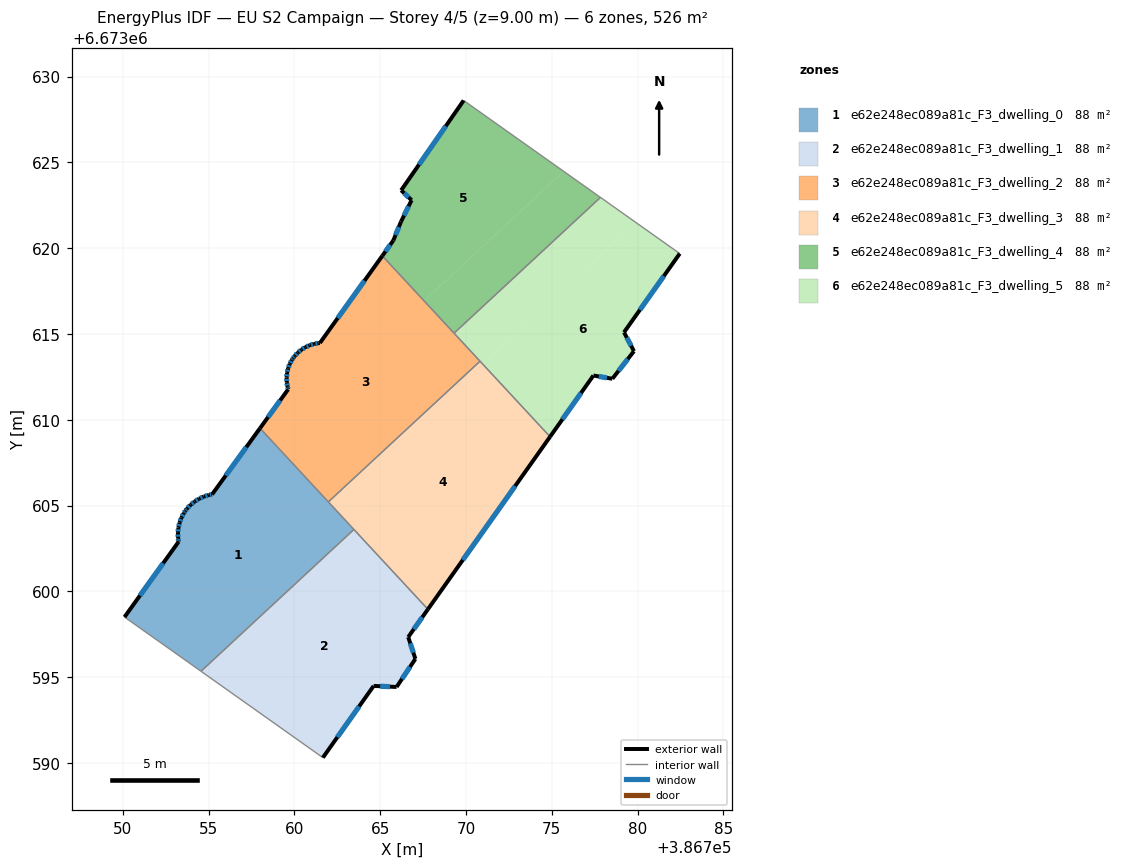
=== STOREY PLAN SPEC (per zone: floor XY polygon, exterior-wall plan segments, windows/doors) ===
zone 1: e62e248ec089a81c_F3_dwelling_0  (87.6 m²)
  floor: (386757.99, 6673609.51) (386763.46, 6673603.61) (386754.55, 6673595.34) (386750.09, 6673598.50) (386753.25, 6673602.89) (386753.22, 6673603.10) (386753.21, 6673603.41) (386753.24, 6673603.71) (386753.30, 6673604.01) (386753.41, 6673604.30) (386753.56, 6673604.57) (386753.64, 6673604.69) (386753.73, 6673604.82) (386753.94, 6673605.04) (386754.18, 6673605.24) (386754.44, 6673605.40) (386754.72, 6673605.53) (386755.01, 6673605.62) (386755.20, 6673605.65)
  exterior wall: (386753.41, 6673604.30) – (386753.30, 6673604.01)  [0.3 m]
    window: (386753.38, 6673604.21) – (386753.34, 6673604.09)  [0.2 m²]
  exterior wall: (386753.56, 6673604.57) – (386753.41, 6673604.30)  [0.3 m]
    window: (386753.52, 6673604.49) – (386753.45, 6673604.37)  [0.2 m²]
  exterior wall: (386753.64, 6673604.69) – (386753.56, 6673604.57)  [0.1 m]
    window: (386753.61, 6673604.65) – (386753.58, 6673604.60)  [0.1 m²]
  exterior wall: (386753.73, 6673604.82) – (386753.64, 6673604.69)  [0.2 m]
    window: (386753.71, 6673604.78) – (386753.66, 6673604.72)  [0.1 m²]
  exterior wall: (386753.94, 6673605.04) – (386753.73, 6673604.82)  [0.3 m]
    window: (386753.88, 6673604.98) – (386753.79, 6673604.88)  [0.2 m²]
  exterior wall: (386754.18, 6673605.24) – (386753.94, 6673605.04)  [0.3 m]
    window: (386754.11, 6673605.18) – (386754.01, 6673605.10)  [0.2 m²]
  exterior wall: (386754.44, 6673605.40) – (386754.18, 6673605.24)  [0.3 m]
    window: (386754.37, 6673605.35) – (386754.25, 6673605.28)  [0.2 m²]
  exterior wall: (386754.72, 6673605.53) – (386754.44, 6673605.40)  [0.3 m]
    window: (386754.64, 6673605.49) – (386754.52, 6673605.43)  [0.2 m²]
  exterior wall: (386755.01, 6673605.62) – (386754.72, 6673605.53)  [0.3 m]
    window: (386754.93, 6673605.59) – (386754.80, 6673605.55)  [0.2 m²]
  exterior wall: (386755.20, 6673605.65) – (386755.01, 6673605.62)  [0.2 m]
    window: (386755.14, 6673605.64) – (386755.07, 6673605.63)  [0.1 m²]
  exterior wall: (386757.99, 6673609.51) – (386755.20, 6673605.65)  [4.8 m]
    window: (386757.19, 6673608.41) – (386756.00, 6673606.75)  [2.6 m²]
  exterior wall: (386753.25, 6673602.89) – (386750.09, 6673598.50)  [5.4 m]
    window: (386752.35, 6673601.64) – (386751.00, 6673599.76)  [3.0 m²]
  exterior wall: (386753.22, 6673603.10) – (386753.25, 6673602.89)  [0.2 m]
    window: (386753.23, 6673603.04) – (386753.24, 6673602.95)  [0.1 m²]
  exterior wall: (386753.21, 6673603.41) – (386753.22, 6673603.10)  [0.3 m]
    window: (386753.21, 6673603.32) – (386753.21, 6673603.19)  [0.2 m²]
  exterior wall: (386753.24, 6673603.71) – (386753.21, 6673603.41)  [0.3 m]
    window: (386753.23, 6673603.62) – (386753.22, 6673603.49)  [0.2 m²]
  exterior wall: (386753.30, 6673604.01) – (386753.24, 6673603.71)  [0.3 m]
    window: (386753.29, 6673603.92) – (386753.26, 6673603.80)  [0.2 m²]
  interior walls: 4
zone 2: e62e248ec089a81c_F3_dwelling_1  (87.6 m²)
  floor: (386763.46, 6673603.61) (386767.78, 6673598.96) (386766.63, 6673597.34) (386767.05, 6673596.07) (386765.95, 6673594.43) (386764.61, 6673594.49) (386761.66, 6673590.31) (386754.55, 6673595.34)
  exterior wall: (386765.95, 6673594.43) – (386767.05, 6673596.07)  [2.0 m]
    window: (386766.26, 6673594.90) – (386766.73, 6673595.60)  [1.1 m²]
  exterior wall: (386764.61, 6673594.49) – (386765.95, 6673594.43)  [1.3 m]
    window: (386765.00, 6673594.47) – (386765.57, 6673594.45)  [0.7 m²]
  exterior wall: (386761.66, 6673590.31) – (386764.61, 6673594.49)  [5.1 m]
    window: (386762.50, 6673591.50) – (386763.77, 6673593.30)  [2.8 m²]
  exterior wall: (386766.63, 6673597.34) – (386767.78, 6673598.96)  [2.0 m]
    window: (386766.96, 6673597.80) – (386767.45, 6673598.49)  [1.1 m²]
  exterior wall: (386767.05, 6673596.07) – (386766.63, 6673597.34)  [1.3 m]
    window: (386766.93, 6673596.43) – (386766.75, 6673596.97)  [0.7 m²]
  interior walls: 3
zone 3: e62e248ec089a81c_F3_dwelling_2  (87.6 m²)
  floor: (386765.12, 6673619.55) (386770.81, 6673613.41) (386761.97, 6673605.21) (386757.99, 6673609.51) (386759.63, 6673611.78) (386759.59, 6673611.92) (386759.55, 6673612.19) (386759.54, 6673612.46) (386759.57, 6673612.73) (386759.63, 6673613.00) (386759.72, 6673613.25) (386759.85, 6673613.49) (386759.90, 6673613.57) (386760.01, 6673613.71) (386760.20, 6673613.91) (386760.41, 6673614.09) (386760.64, 6673614.23) (386760.88, 6673614.34) (386761.14, 6673614.42) (386761.41, 6673614.47) (386761.48, 6673614.47)
  exterior wall: (386759.57, 6673612.73) – (386759.54, 6673612.46)  [0.3 m]
    window: (386759.56, 6673612.65) – (386759.55, 6673612.54)  [0.2 m²]
  exterior wall: (386759.63, 6673613.00) – (386759.57, 6673612.73)  [0.3 m]
    window: (386759.61, 6673612.92) – (386759.58, 6673612.81)  [0.1 m²]
  exterior wall: (386759.72, 6673613.25) – (386759.63, 6673613.00)  [0.3 m]
    window: (386759.70, 6673613.18) – (386759.66, 6673613.07)  [0.1 m²]
  exterior wall: (386759.85, 6673613.49) – (386759.72, 6673613.25)  [0.3 m]
    window: (386759.81, 6673613.42) – (386759.76, 6673613.32)  [0.1 m²]
  exterior wall: (386759.90, 6673613.57) – (386759.85, 6673613.49)  [0.1 m]
    window: (386759.89, 6673613.55) – (386759.87, 6673613.52)  [0.1 m²]
  exterior wall: (386760.01, 6673613.71) – (386759.90, 6673613.57)  [0.2 m]
    window: (386759.98, 6673613.67) – (386759.93, 6673613.61)  [0.1 m²]
  exterior wall: (386760.20, 6673613.91) – (386760.01, 6673613.71)  [0.3 m]
    window: (386760.14, 6673613.86) – (386760.06, 6673613.77)  [0.2 m²]
  exterior wall: (386760.41, 6673614.09) – (386760.20, 6673613.91)  [0.3 m]
    window: (386760.35, 6673614.04) – (386760.26, 6673613.96)  [0.2 m²]
  exterior wall: (386760.64, 6673614.23) – (386760.41, 6673614.09)  [0.3 m]
    window: (386760.57, 6673614.19) – (386760.47, 6673614.13)  [0.1 m²]
  exterior wall: (386760.88, 6673614.34) – (386760.64, 6673614.23)  [0.3 m]
    window: (386760.81, 6673614.31) – (386760.71, 6673614.26)  [0.1 m²]
  exterior wall: (386761.14, 6673614.42) – (386760.88, 6673614.34)  [0.3 m]
    window: (386761.07, 6673614.40) – (386760.96, 6673614.37)  [0.2 m²]
  exterior wall: (386761.41, 6673614.47) – (386761.14, 6673614.42)  [0.3 m]
    window: (386761.34, 6673614.46) – (386761.22, 6673614.44)  [0.1 m²]
  exterior wall: (386761.48, 6673614.47) – (386761.41, 6673614.47)  [0.1 m]
  exterior wall: (386765.12, 6673619.55) – (386761.48, 6673614.47)  [6.2 m]
    window: (386764.08, 6673618.10) – (386762.52, 6673615.93)  [3.4 m²]
  exterior wall: (386759.63, 6673611.78) – (386757.99, 6673609.51)  [2.8 m]
    window: (386759.16, 6673611.13) – (386758.46, 6673610.16)  [1.5 m²]
  exterior wall: (386759.59, 6673611.92) – (386759.63, 6673611.78)  [0.1 m]
    window: (386759.61, 6673611.88) – (386759.62, 6673611.82)  [0.1 m²]
  exterior wall: (386759.55, 6673612.19) – (386759.59, 6673611.92)  [0.3 m]
    window: (386759.56, 6673612.11) – (386759.58, 6673612.00)  [0.2 m²]
  exterior wall: (386759.54, 6673612.46) – (386759.55, 6673612.19)  [0.3 m]
    window: (386759.54, 6673612.38) – (386759.55, 6673612.27)  [0.1 m²]
  interior walls: 4
zone 4: e62e248ec089a81c_F3_dwelling_3  (87.7 m²)
  floor: (386770.81, 6673613.41) (386774.90, 6673609.01) (386767.78, 6673598.96) (386761.97, 6673605.21)
  exterior wall: (386767.78, 6673598.96) – (386774.90, 6673609.01)  [12.3 m]
    window: (386769.81, 6673601.83) – (386772.86, 6673606.14)  [6.8 m²]
  interior walls: 4
zone 5: e62e248ec089a81c_F3_dwelling_4  (87.7 m²)
  floor: (386775.69, 6673624.48) (386767.55, 6673616.93) (386765.12, 6673619.55) (386765.76, 6673620.45) (386766.21, 6673621.55) (386766.83, 6673622.80) (386766.22, 6673623.38) (386769.86, 6673628.61)
  floor: (386777.83, 6673622.96) (386769.30, 6673615.05) (386767.55, 6673616.93) (386775.69, 6673624.48)
  exterior wall: (386769.86, 6673628.61) – (386766.22, 6673623.38)  [6.4 m]
    window: (386768.82, 6673627.11) – (386767.26, 6673624.87)  [3.5 m²]
  exterior wall: (386765.76, 6673620.45) – (386765.12, 6673619.55)  [1.1 m]
    window: (386765.58, 6673620.20) – (386765.30, 6673619.81)  [0.6 m²]
  exterior wall: (386766.21, 6673621.55) – (386765.76, 6673620.45)  [1.2 m]
    window: (386766.08, 6673621.23) – (386765.89, 6673620.76)  [0.7 m²]
  exterior wall: (386766.83, 6673622.80) – (386766.21, 6673621.55)  [1.4 m]
    window: (386766.65, 6673622.44) – (386766.39, 6673621.90)  [0.8 m²]
  exterior wall: (386766.22, 6673623.38) – (386766.83, 6673622.80)  [0.8 m]
    window: (386766.39, 6673623.21) – (386766.65, 6673622.96)  [0.5 m²]
  interior walls: 3
zone 6: e62e248ec089a81c_F3_dwelling_5  (87.6 m²)
  floor: (386779.88, 6673621.51) (386770.97, 6673613.25) (386769.30, 6673615.05) (386777.83, 6673622.96)
  floor: (386782.45, 6673619.69) (386779.21, 6673615.10) (386779.79, 6673614.00) (386778.53, 6673612.39) (386777.42, 6673612.58) (386774.90, 6673609.01) (386770.97, 6673613.25) (386779.88, 6673621.51)
  exterior wall: (386778.53, 6673612.39) – (386779.79, 6673614.00)  [2.0 m]
    window: (386778.89, 6673612.85) – (386779.43, 6673613.54)  [1.1 m²]
  exterior wall: (386777.42, 6673612.58) – (386778.53, 6673612.39)  [1.1 m]
    window: (386777.74, 6673612.53) – (386778.21, 6673612.45)  [0.6 m²]
  exterior wall: (386774.90, 6673609.01) – (386777.42, 6673612.58)  [4.4 m]
    window: (386775.62, 6673610.03) – (386776.70, 6673611.56)  [2.4 m²]
  exterior wall: (386779.21, 6673615.10) – (386782.45, 6673619.69)  [5.6 m]
    window: (386780.13, 6673616.41) – (386781.53, 6673618.38)  [3.1 m²]
  exterior wall: (386779.79, 6673614.00) – (386779.21, 6673615.10)  [1.2 m]
    window: (386779.62, 6673614.31) – (386779.37, 6673614.78)  [0.7 m²]
  interior walls: 4

=== DERIVED (storey summary) ===
Building: EU S2 Campaign
Storey: 4 of 5  (floor level z = 9.00 m)
Storey gross floor area: 525.9 m²
Zones on this storey: 6
  - e62e248ec089a81c_F3_dwelling_0: floor 87.6 m²; exterior wall 13.9 m (41.8 m²); 16 window(s) 7.7 m²; WWR 18.4%
  - e62e248ec089a81c_F3_dwelling_1: floor 87.6 m²; exterior wall 11.8 m (35.3 m²); 5 window(s) 6.5 m²; WWR 18.4%
  - e62e248ec089a81c_F3_dwelling_2: floor 87.6 m²; exterior wall 12.8 m (38.4 m²); 17 window(s) 7.0 m²; WWR 18.3%
  - e62e248ec089a81c_F3_dwelling_3: floor 87.7 m²; exterior wall 12.3 m (37.0 m²); 1 window(s) 6.8 m²; WWR 18.4%
  - e62e248ec089a81c_F3_dwelling_4: floor 87.7 m²; exterior wall 10.9 m (32.7 m²); 5 window(s) 6.0 m²; WWR 18.4%
  - e62e248ec089a81c_F3_dwelling_5: floor 87.6 m²; exterior wall 14.4 m (43.2 m²); 5 window(s) 7.9 m²; WWR 18.4%
Zone adjacency (shared interzone walls):
  - e62e248ec089a81c_F3_dwelling_0 ↔ e62e248ec089a81c_F3_dwelling_1
  - e62e248ec089a81c_F3_dwelling_0 ↔ e62e248ec089a81c_F3_dwelling_2
  - e62e248ec089a81c_F3_dwelling_0 ↔ e62e248ec089a81c_F3_dwelling_3
  - e62e248ec089a81c_F3_dwelling_1 ↔ e62e248ec089a81c_F3_dwelling_3
  - e62e248ec089a81c_F3_dwelling_2 ↔ e62e248ec089a81c_F3_dwelling_3
  - e62e248ec089a81c_F3_dwelling_2 ↔ e62e248ec089a81c_F3_dwelling_4
  - e62e248ec089a81c_F3_dwelling_2 ↔ e62e248ec089a81c_F3_dwelling_5
  - e62e248ec089a81c_F3_dwelling_3 ↔ e62e248ec089a81c_F3_dwelling_5
  - e62e248ec089a81c_F3_dwelling_4 ↔ e62e248ec089a81c_F3_dwelling_5